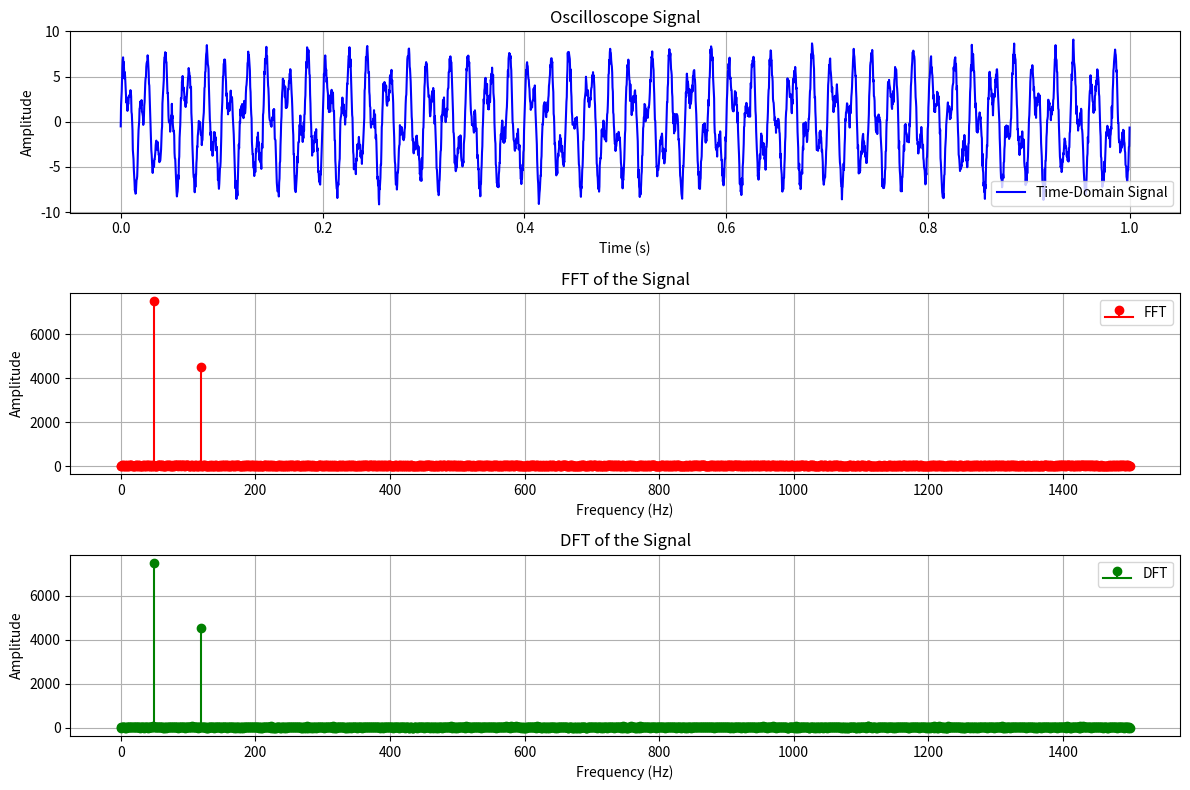

The script that saved this image:
import numpy as np
import matplotlib.pyplot as plt
from scipy.fft import fft


sampling_rate = 3000  
T = 1 / sampling_rate  
duration = 1  
t = np.linspace(0, duration, int(sampling_rate * duration), endpoint=False)  
freq1 = 50  
freq2 = 120  
signal = 5 * np.sin(2 * np.pi * freq1 * t) + 3 * np.sin(2 * np.pi * freq2 * t) + np.random.normal(0, 0.5, t.shape)

def dft(x):
    N = len(x)
    X = np.zeros(N, dtype=complex)
    for k in range(N):
        for n in range(N):
            X[k] += x[n] * np.exp(-2j * np.pi * k * n / N)
    return X


fft_result = fft(signal)
dft_result = dft(signal)


frequencies = np.fft.fftfreq(len(signal), T)


fft_magnitude = np.abs(fft_result)
dft_magnitude = np.abs(dft_result)


plt.figure(figsize=(12, 8))
plt.subplot(3, 1, 1)
plt.plot(t, signal, label='Time-Domain Signal', color='blue')
plt.xlabel('Time (s)')
plt.ylabel('Amplitude')
plt.title('Oscilloscope Signal')
plt.legend()
plt.grid()


plt.subplot(3, 1, 2)
plt.stem(frequencies[:len(frequencies) // 2], fft_magnitude[:len(frequencies) // 2], label='FFT', linefmt='r-', markerfmt='ro', basefmt='r-')
plt.xlabel('Frequency (Hz)')
plt.ylabel('Amplitude')
plt.title('FFT of the Signal')
plt.legend()
plt.grid()


plt.subplot(3, 1, 3)
plt.stem(frequencies[:len(frequencies) // 2], dft_magnitude[:len(frequencies) // 2], label='DFT', linefmt='g-', markerfmt='go', basefmt='g-')
plt.xlabel('Frequency (Hz)')
plt.ylabel('Amplitude')
plt.title('DFT of the Signal')
plt.legend()
plt.grid()

plt.tight_layout()
plt.show()
